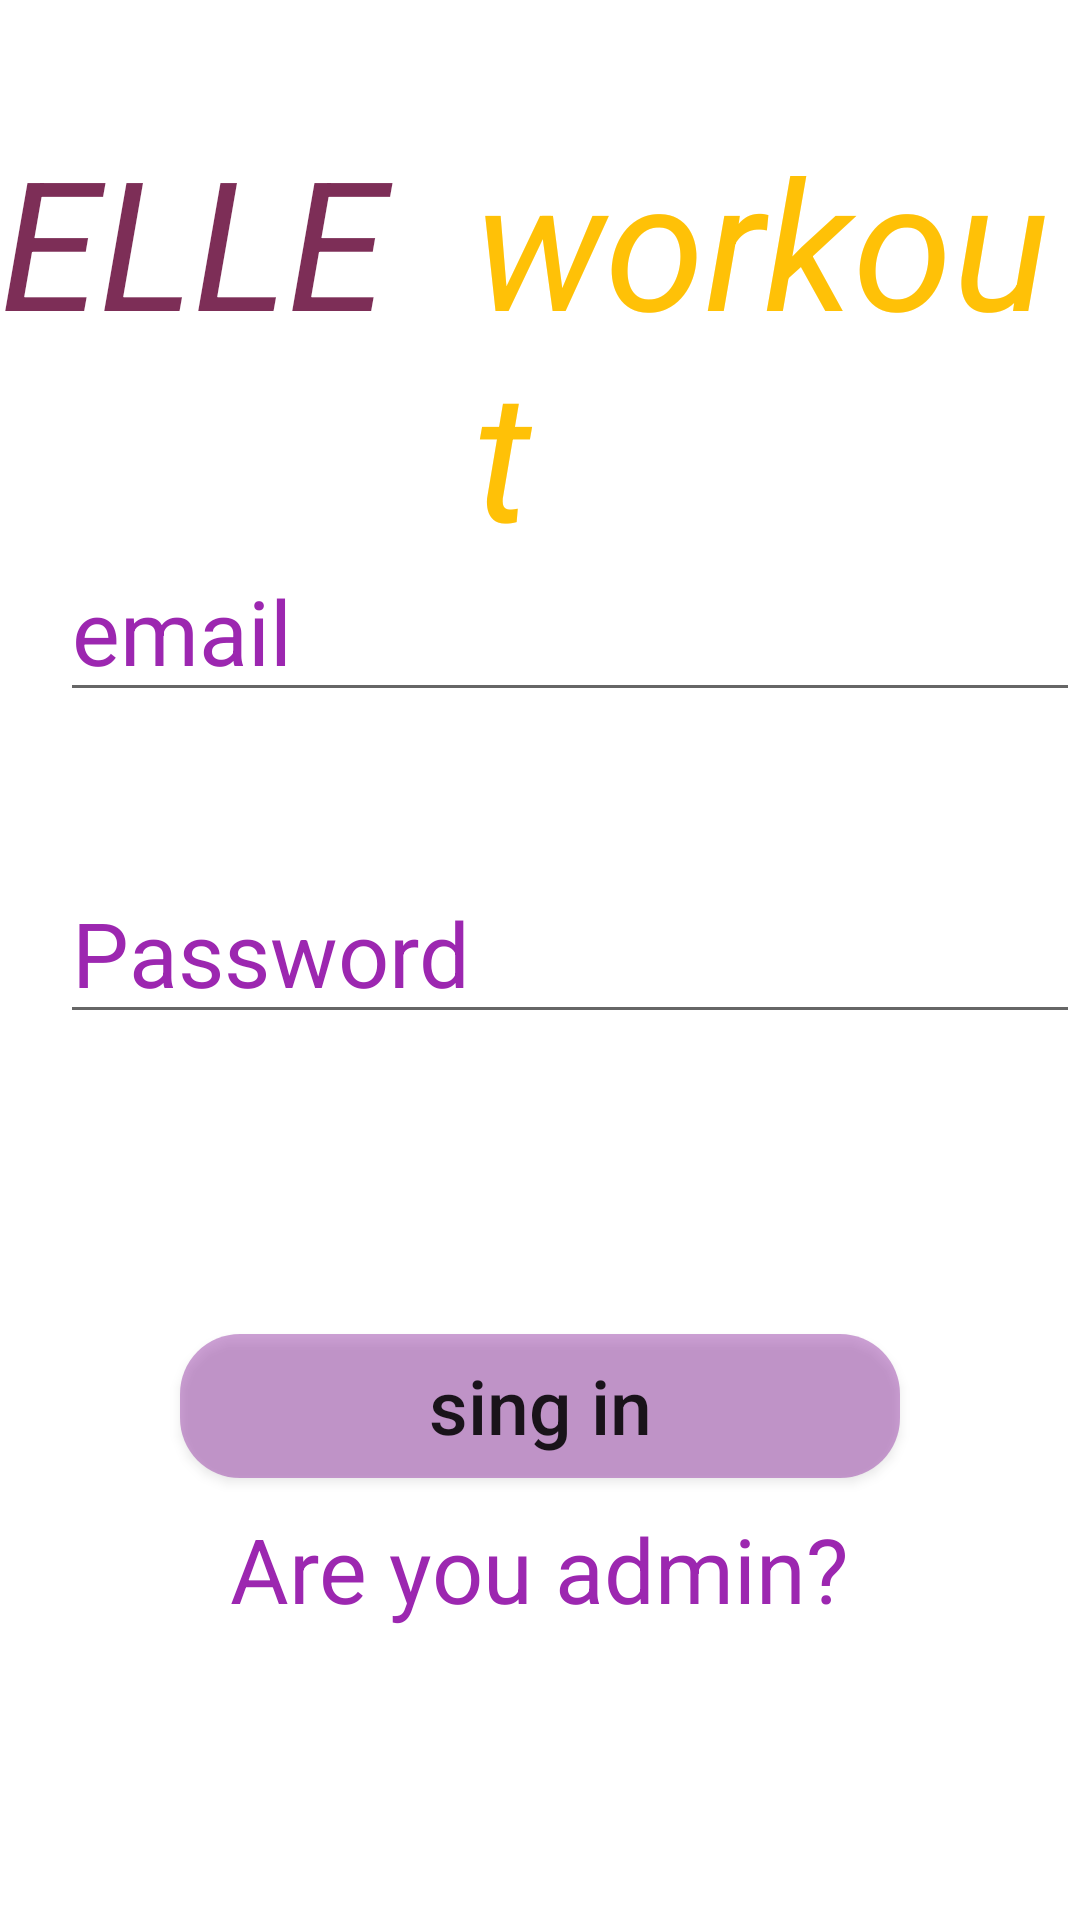

Write the Android layout XML for this screen, with the resource values it uses.
<!-- AndroidManifest.xml: application theme Theme.Elle_Workout -->
<!-- res/layout/activity_login.xml -->
<?xml version="1.0" encoding="utf-8"?>
<RelativeLayout
    xmlns:android="http://schemas.android.com/apk/res/android"
    xmlns:app="http://schemas.android.com/apk/res-auto"
    xmlns:tools="http://schemas.android.com/tools"
    android:layout_width="match_parent"
    android:layout_height="match_parent"
    tools:context=".Login"
    android:background="@drawable/log"
    >
    <LinearLayout
        android:layout_marginTop="20dp"
        android:layout_centerHorizontal="true"
        android:layout_width="wrap_content"
        android:layout_height="wrap_content"
        android:orientation="horizontal">
        <TextView
            android:id="@+id/name"
            android:layout_width="wrap_content"
            android:layout_height="wrap_content"
            android:layout_centerHorizontal="true"
            android:layout_marginTop="20dp"
            android:text="ELLE  "
            android:textColor="#E16C1241"
            android:textSize="60sp"
            android:textStyle="italic" />
        <TextView
            android:id="@+id/name2"
            android:layout_width="wrap_content"
            android:layout_height="wrap_content"
            android:layout_centerHorizontal="true"
            android:layout_marginTop="20dp"
            android:text="workout"
            android:textColor="#FFC107"
            android:textSize="60sp"
            android:textStyle="italic" />

    </LinearLayout>


    <EditText
        android:id="@+id/email"
        android:layout_width="match_parent"
        android:layout_height="wrap_content"
        android:hint="email"
        android:textSize="30dp"
        android:textColorHint="#9C27B0"
        android:layout_marginTop="180dp"
        android:layout_marginBottom="50dp"
        android:layout_marginLeft="20dp"
        android:inputType="textEmailAddress"
        />

    <EditText
        android:id="@+id/password"
        android:layout_width="match_parent"
        android:layout_height="wrap_content"
        android:hint="Password"
        android:textSize="30dp"
        android:textColorHint="#9C27B0"
        android:layout_below="@+id/email"
        android:layout_marginLeft="20dp"
        android:inputType="text"/>

    <Button

        android:id="@+id/login"
        android:layout_width="240dp"
        android:layout_height="wrap_content"
        android:layout_centerHorizontal="true"
        android:background="@drawable/button"
        android:layout_below="@+id/password"
        android:layout_marginTop="100dp"
        android:text="sing in"
        android:textAllCaps="false"
        android:textSize="25dp" />

    <TextView
        android:id="@+id/admin"
        android:layout_width="wrap_content"
        android:layout_height="wrap_content"
        android:text="Are you admin?"
        android:textColor="#9C27B0"
        android:textSize="30dp"
        android:layout_below="@+id/login"
        android:layout_marginTop="10dp"
        android:layout_centerHorizontal="true"/>


</RelativeLayout>
<!-- resources referenced by this layout -->
<resources>
  <!-- drawable button (drawable) -->
  <?xml version="1.0" encoding="utf-8"?>
  <shape xmlns:android="http://schemas.android.com/apk/res/android">
   <solid
       android:color="#759234A3"></solid>
      <corners
          android:radius="20dp"
          ></corners>
  </shape>
  <style name="Theme.Elle_Workout" parent="Theme.MaterialComponents.DayNight.DarkActionBar">
          
          <item name="colorPrimary">@color/purple_500</item>
          <item name="colorPrimaryVariant">@color/purple_700</item>
          <item name="colorOnPrimary">@color/white</item>
          
          <item name="colorSecondary">@color/teal_200</item>
          <item name="colorSecondaryVariant">@color/teal_700</item>
          <item name="colorOnSecondary">@color/black</item>
          
          <item name="android:statusBarColor" tools:targetApi="l">?attr/colorPrimaryVariant</item>
          
      </style>
  <!-- not gathered from this repository: default colours our renderer supplied (Android Studio template values) -->
  <color name="purple_500">#FF6200EE</color>
  <color name="purple_700">#FF3700B3</color>
  <color name="teal_200">#FF03DAC5</color>
  <color name="teal_700">#FF018786</color>
  <color name="black">#FF000000</color>
  <color name="white">#FFFFFFFF</color>
</resources>
